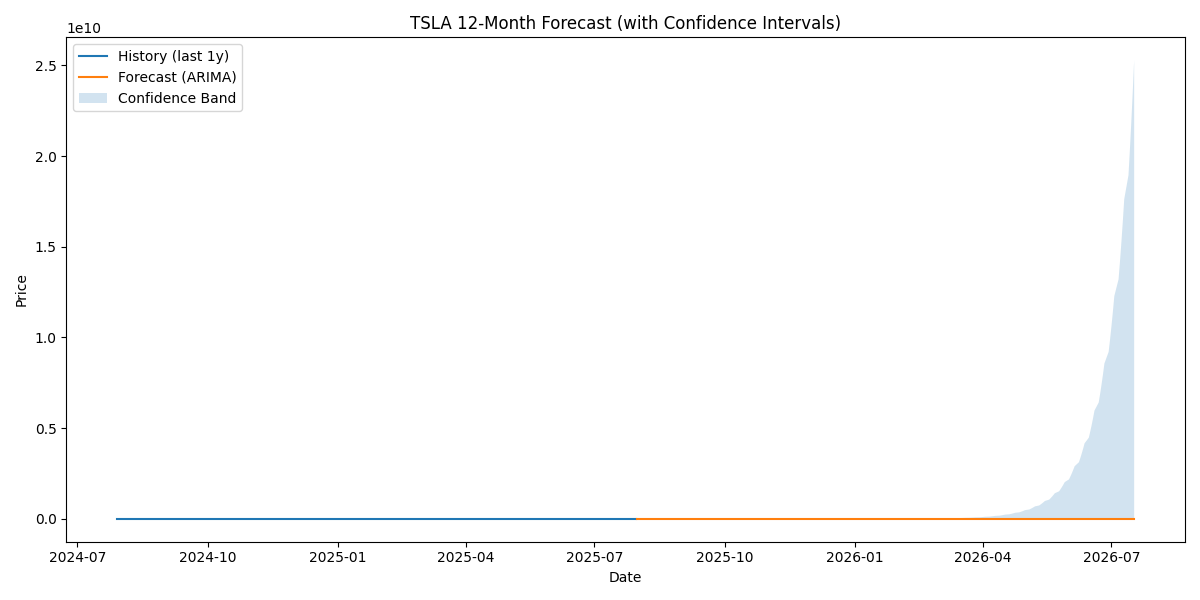

Values plotted in this chart, from the file beside it:
, Price_FC, Lower, Upper
2025-07-31, 319.4, 297.6, 342.9
2025-08-01, 319.8, 277.5, 368.6
2025-08-04, 320.2, 258.8, 396.2
2025-08-05, 320.6, 241.4, 425.8
2025-08-06, 321, 225.1, 457.7
2025-08-07, 321.4, 210, 491.9
2025-08-08, 321.8, 195.8, 528.8
2025-08-11, 322.2, 182.7, 568.3
2025-08-12, 322.6, 170.4, 610.9
2025-08-13, 323, 158.9, 656.6
2025-08-14, 323.4, 148.2, 705.7
2025-08-15, 323.8, 138.2, 758.6
2025-08-18, 324.2, 128.9, 815.3
2025-08-19, 324.6, 120.2, 876.3
2025-08-20, 325, 112.1, 941.9
2025-08-21, 325.4, 104.6, 1012
2025-08-22, 325.8, 97.53, 1088
2025-08-25, 326.2, 90.96, 1170
2025-08-26, 326.6, 84.83, 1257
2025-08-27, 327, 79.12, 1351
2025-08-28, 327.4, 73.79, 1452
2025-08-29, 327.8, 68.82, 1561
2025-09-01, 328.2, 64.19, 1678
2025-09-02, 328.6, 59.87, 1804
2025-09-03, 329, 55.83, 1939
2025-09-04, 329.4, 52.07, 2084
2025-09-05, 329.8, 48.57, 2240
2025-09-08, 330.2, 45.3, 2407
2025-09-09, 330.6, 42.25, 2587
2025-09-10, 331, 39.4, 2781
2025-09-11, 331.4, 36.75, 2989
2025-09-12, 331.8, 34.27, 3213
2025-09-15, 332.2, 31.96, 3453
2025-09-16, 332.7, 29.81, 3712
2025-09-17, 333.1, 27.8, 3990
2025-09-18, 333.5, 25.93, 4288
2025-09-19, 333.9, 24.19, 4609
2025-09-22, 334.3, 22.56, 4954
2025-09-23, 334.7, 21.04, 5325
2025-09-24, 335.1, 19.62, 5723
2025-09-25, 335.5, 18.3, 6152
2025-09-26, 335.9, 17.07, 6612
2025-09-29, 336.3, 15.92, 7107
2025-09-30, 336.8, 14.85, 7639
2025-10-01, 337.2, 13.85, 8211
2025-10-02, 337.6, 12.91, 8825
2025-10-03, 338, 12.04, 9486
2025-10-06, 338.4, 11.23, 10196
2025-10-07, 338.8, 10.48, 10959
2025-10-08, 339.3, 9.771, 11779
2025-10-09, 339.7, 9.113, 12660
2025-10-10, 340.1, 8.5, 13608
2025-10-13, 340.5, 7.927, 14626
2025-10-14, 340.9, 7.393, 15721
2025-10-15, 341.3, 6.895, 16898
2025-10-16, 341.8, 6.431, 18162
2025-10-17, 342.2, 5.998, 19522
2025-10-20, 342.6, 5.594, 20983
2025-10-21, 343, 5.217, 22553
2025-10-22, 343.4, 4.866, 24241
... 192 more rows
